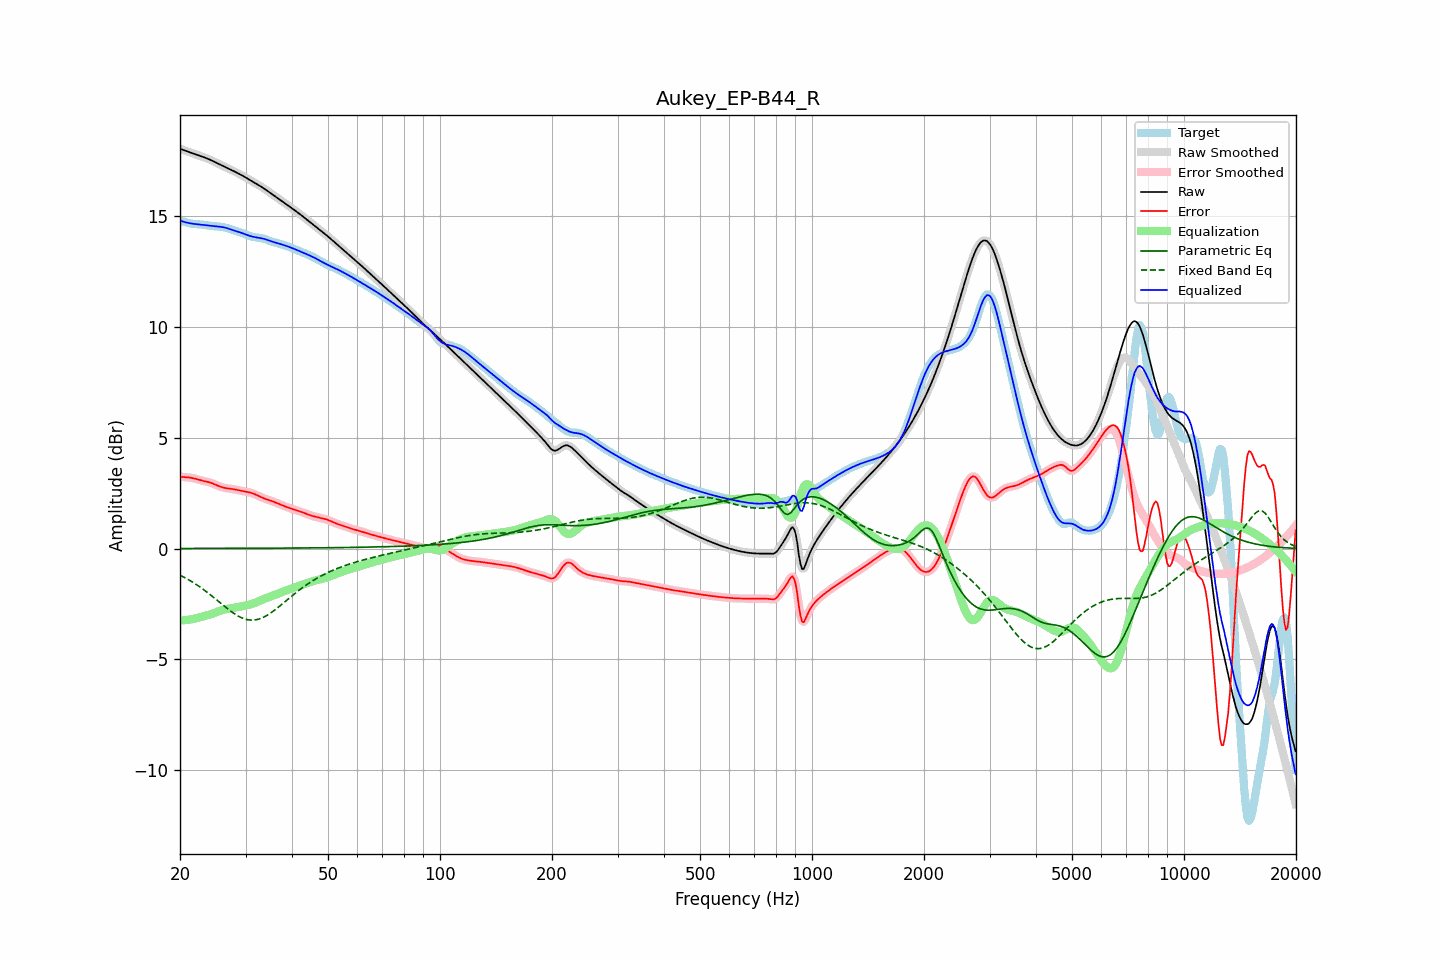

Source data for this figure (header and first rows):
frequency, raw, error, smoothed, error_smoothed, equalization, parametric_eq, fixed_band_eq, equalized_raw, equalized_smoothed, target
20.00, 18.04, 3.24, 18.04, 3.24, -3.24, 0.01, -1.20, 14.80, 14.80, 14.79
20.20, 18.01, 3.24, 18.01, 3.24, -3.24, 0.01, -1.23, 14.78, 14.78, 14.78
20.40, 17.99, 3.23, 17.99, 3.23, -3.23, 0.01, -1.27, 14.75, 14.75, 14.76
20.61, 17.96, 3.22, 17.96, 3.22, -3.23, 0.01, -1.31, 14.73, 14.73, 14.74
20.81, 17.93, 3.22, 17.93, 3.22, -3.22, 0.01, -1.35, 14.71, 14.71, 14.72
21.02, 17.91, 3.21, 17.91, 3.21, -3.21, 0.01, -1.39, 14.70, 14.70, 14.70
21.23, 17.88, 3.21, 17.88, 3.21, -3.20, 0.01, -1.43, 14.68, 14.68, 14.68
21.44, 17.86, 3.20, 17.86, 3.19, -3.19, 0.01, -1.48, 14.67, 14.67, 14.66
21.66, 17.83, 3.18, 17.83, 3.18, -3.18, 0.01, -1.52, 14.66, 14.66, 14.65
21.87, 17.81, 3.16, 17.81, 3.16, -3.16, 0.01, -1.57, 14.65, 14.65, 14.65
22.09, 17.78, 3.14, 17.78, 3.14, -3.14, 0.01, -1.61, 14.64, 14.64, 14.64
22.31, 17.76, 3.12, 17.76, 3.12, -3.12, 0.01, -1.66, 14.63, 14.63, 14.64
22.54, 17.73, 3.10, 17.73, 3.10, -3.10, 0.01, -1.71, 14.63, 14.63, 14.63
22.76, 17.70, 3.08, 17.71, 3.08, -3.09, 0.01, -1.76, 14.62, 14.62, 14.63
22.99, 17.68, 3.06, 17.68, 3.06, -3.07, 0.01, -1.81, 14.61, 14.61, 14.62
23.22, 17.65, 3.05, 17.65, 3.05, -3.05, 0.01, -1.87, 14.61, 14.61, 14.61
23.45, 17.63, 3.03, 17.63, 3.03, -3.03, 0.01, -1.92, 14.60, 14.60, 14.60
23.69, 17.60, 3.01, 17.60, 3.01, -3.01, 0.01, -1.98, 14.59, 14.59, 14.58
23.92, 17.57, 3.00, 17.57, 2.99, -2.99, 0.01, -2.03, 14.58, 14.58, 14.57
24.16, 17.53, 2.97, 17.53, 2.97, -2.97, 0.01, -2.09, 14.57, 14.57, 14.56
24.40, 17.50, 2.95, 17.50, 2.95, -2.94, 0.01, -2.15, 14.56, 14.56, 14.55
24.65, 17.46, 2.92, 17.46, 2.92, -2.92, 0.01, -2.21, 14.55, 14.55, 14.55
24.89, 17.43, 2.89, 17.43, 2.89, -2.89, 0.01, -2.27, 14.54, 14.54, 14.54
25.14, 17.39, 2.86, 17.39, 2.86, -2.86, 0.01, -2.33, 14.54, 14.54, 14.54
25.39, 17.36, 2.82, 17.36, 2.83, -2.83, 0.01, -2.39, 14.53, 14.53, 14.53
25.65, 17.32, 2.80, 17.32, 2.80, -2.80, 0.01, -2.45, 14.52, 14.52, 14.53
25.91, 17.29, 2.77, 17.29, 2.77, -2.78, 0.01, -2.51, 14.51, 14.51, 14.52
26.16, 17.26, 2.75, 17.26, 2.75, -2.76, 0.01, -2.57, 14.50, 14.50, 14.51
26.43, 17.22, 2.74, 17.22, 2.74, -2.74, 0.01, -2.63, 14.48, 14.48, 14.49
26.69, 17.19, 2.72, 17.19, 2.72, -2.73, 0.01, -2.68, 14.46, 14.46, 14.47
26.96, 17.15, 2.71, 17.15, 2.71, -2.71, 0.01, -2.74, 14.44, 14.44, 14.44
27.23, 17.12, 2.71, 17.12, 2.70, -2.70, 0.01, -2.79, 14.42, 14.42, 14.41
27.50, 17.08, 2.70, 17.08, 2.70, -2.69, 0.01, -2.85, 14.39, 14.39, 14.39
27.77, 17.05, 2.68, 17.05, 2.68, -2.68, 0.01, -2.90, 14.37, 14.37, 14.36
28.05, 17.01, 2.67, 17.01, 2.67, -2.67, 0.01, -2.95, 14.34, 14.34, 14.34
28.33, 16.97, 2.66, 16.98, 2.66, -2.65, 0.01, -2.99, 14.32, 14.32, 14.32
28.62, 16.94, 2.64, 16.94, 2.64, -2.64, 0.01, -3.04, 14.30, 14.30, 14.30
28.90, 16.90, 2.62, 16.90, 2.62, -2.62, 0.01, -3.07, 14.28, 14.28, 14.28
29.19, 16.86, 2.61, 16.86, 2.61, -2.61, 0.01, -3.11, 14.25, 14.25, 14.26
29.48, 16.82, 2.59, 16.82, 2.59, -2.60, 0.01, -3.14, 14.23, 14.23, 14.23
29.78, 16.78, 2.58, 16.78, 2.58, -2.58, 0.01, -3.17, 14.20, 14.20, 14.20
30.08, 16.74, 2.57, 16.74, 2.57, -2.57, 0.01, -3.19, 14.17, 14.17, 14.17
30.38, 16.70, 2.55, 16.70, 2.55, -2.55, 0.01, -3.21, 14.14, 14.14, 14.14
30.68, 16.65, 2.54, 16.65, 2.54, -2.54, 0.01, -3.22, 14.12, 14.12, 14.11
30.99, 16.61, 2.52, 16.61, 2.52, -2.52, 0.01, -3.23, 14.10, 14.10, 14.09
31.30, 16.57, 2.50, 16.57, 2.50, -2.49, 0.01, -3.23, 14.08, 14.08, 14.07
31.61, 16.53, 2.47, 16.53, 2.47, -2.47, 0.02, -3.22, 14.06, 14.06, 14.06
31.93, 16.48, 2.44, 16.48, 2.44, -2.44, 0.02, -3.21, 14.05, 14.05, 14.04
32.24, 16.44, 2.41, 16.44, 2.41, -2.41, 0.02, -3.20, 14.04, 14.04, 14.04
32.57, 16.40, 2.37, 16.40, 2.37, -2.37, 0.02, -3.18, 14.02, 14.02, 14.03
32.89, 16.35, 2.34, 16.35, 2.34, -2.34, 0.02, -3.16, 14.01, 14.01, 14.02
33.22, 16.31, 2.30, 16.31, 2.30, -2.31, 0.02, -3.13, 14.00, 14.00, 14.00
33.55, 16.26, 2.27, 16.26, 2.27, -2.28, 0.02, -3.10, 13.98, 13.98, 13.99
33.89, 16.21, 2.25, 16.21, 2.25, -2.25, 0.02, -3.06, 13.96, 13.96, 13.96
34.23, 16.16, 2.22, 16.16, 2.22, -2.22, 0.02, -3.02, 13.94, 13.94, 13.94
34.57, 16.11, 2.20, 16.11, 2.20, -2.20, 0.02, -2.97, 13.91, 13.91, 13.91
34.92, 16.06, 2.18, 16.06, 2.17, -2.17, 0.02, -2.93, 13.88, 13.88, 13.88
35.27, 16.01, 2.15, 16.01, 2.15, -2.15, 0.02, -2.87, 13.86, 13.86, 13.86
35.62, 15.96, 2.12, 15.96, 2.12, -2.12, 0.02, -2.82, 13.84, 13.84, 13.83
35.97, 15.91, 2.09, 15.91, 2.09, -2.09, 0.02, -2.77, 13.81, 13.81, 13.81
... 635 more rows
